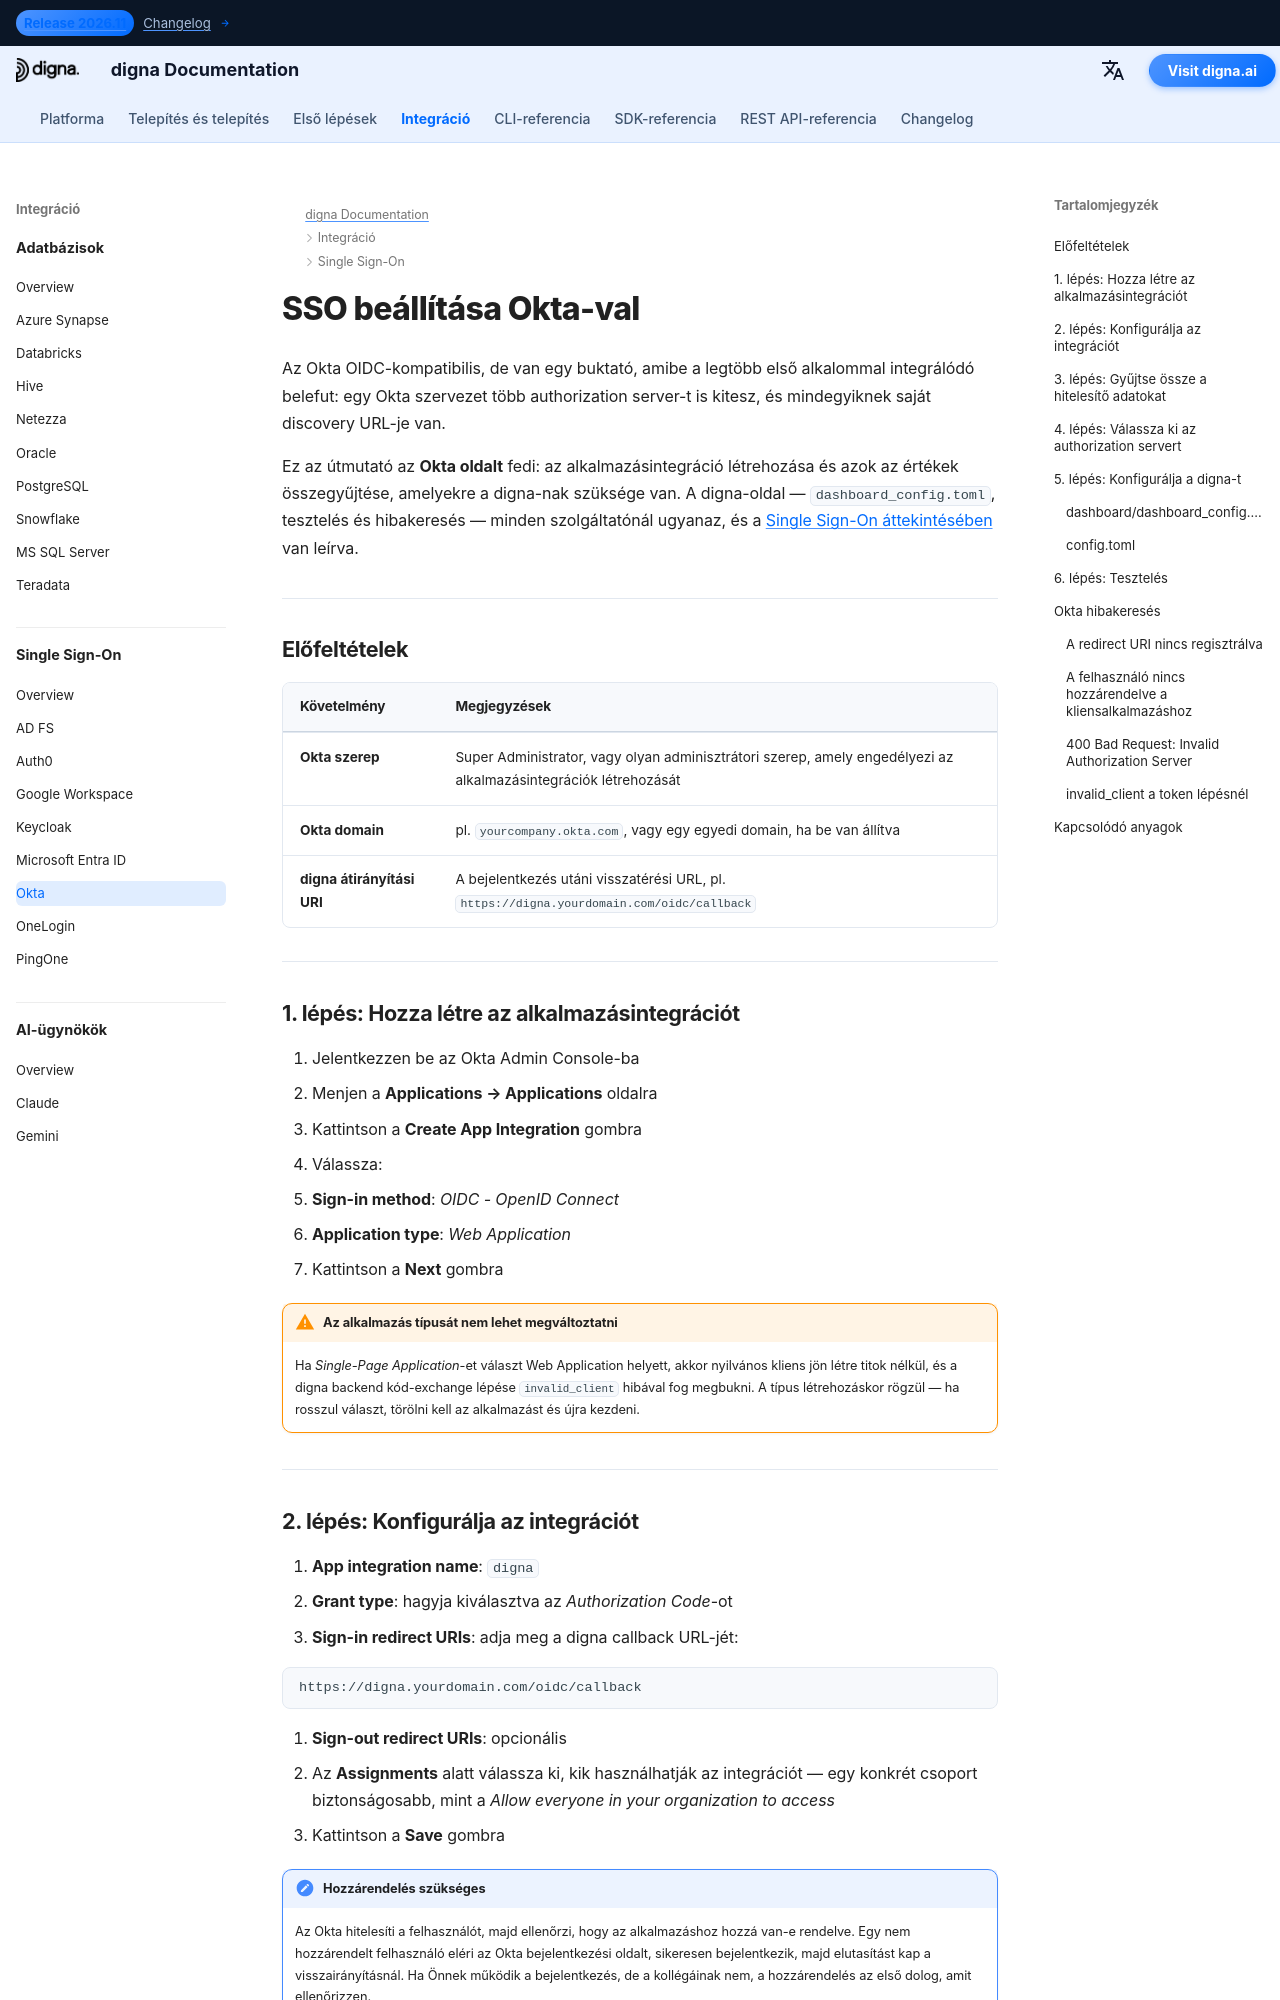

repository: dignaai/digna-docs · page: hu/sso/okta_sso_guide/index.html · generator: mkdocs

---
title: Okta SSO – Single Sign-On integráció | digna dokumentáció
description: Állítsa be a Single Sign-On-t (SSO) digna számára Okta és OpenID Connect használatával — alkalmazásintegráció, bejelentkezés átirányítási URI-k, klienshitelesítők, az authorization server kiválasztása és a hozzá illeszkedő digna konfiguráció.
image: /assets/logo_square.png
keywords: digna sso, okta sso, okta oidc, alkalmazásintegráció, authorization server, openid connect, vállalati hitelesítés
---

# SSO beállítása Okta-val

Az Okta OIDC-kompatibilis, de van egy buktató, amibe a legtöbb első alkalommal integrálódó belefut: egy Okta szervezet több authorization server-t is kitesz, és mindegyiknek saját discovery URL-je van.

Ez az útmutató az **Okta oldalt** fedi: az alkalmazásintegráció létrehozása és azok az értékek összegyűjtése, amelyekre a digna-nak szüksége van. A digna-oldal — `dashboard_config.toml`, tesztelés és hibakeresés — minden szolgáltatónál ugyanaz, és a [Single Sign-On áttekintésében](overview.md) van leírva.

---

## Előfeltételek

| Követelmény | Megjegyzések |
|---|---|
| **Okta szerep** | Super Administrator, vagy olyan adminisztrátori szerep, amely engedélyezi az alkalmazásintegrációk létrehozását |
| **Okta domain** | pl. `yourcompany.okta.com`, vagy egy egyedi domain, ha be van állítva |
| **digna átirányítási URI** | A bejelentkezés utáni visszatérési URL, pl. `https://digna.yourdomain.com/oidc/callback` |

---

## 1. lépés: Hozza létre az alkalmazásintegrációt

1. Jelentkezzen be az Okta Admin Console-ba
2. Menjen a **Applications → Applications** oldalra
3. Kattintson a **Create App Integration** gombra
4. Válassza:
   - **Sign-in method**: *OIDC - OpenID Connect*
   - **Application type**: *Web Application*
5. Kattintson a **Next** gombra

!!! warning "Az alkalmazás típusát nem lehet megváltoztatni"

    Ha *Single-Page Application*-et választ Web Application helyett, akkor nyilvános kliens jön létre titok nélkül, és a digna backend kód-exchange lépése `invalid_client` hibával fog megbukni. A típus létrehozáskor rögzül — ha rosszul választ, törölni kell az alkalmazást és újra kezdeni.

---
